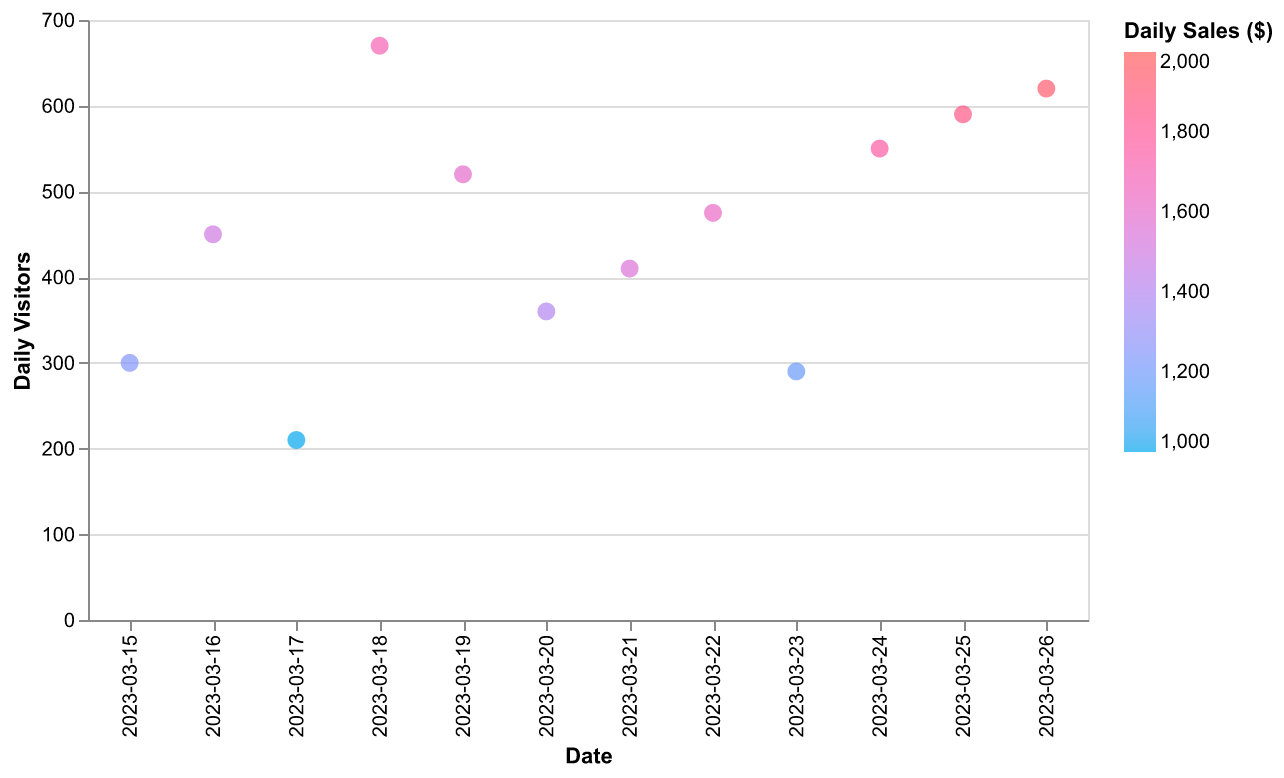

Data behind this chart, as committed beside it:
Date, Daily Visitors, Daily Sales ($)
2023-03-15, 300, 1250
2023-03-16, 450, 1500
2023-03-17, 210, 1000
2023-03-18, 670, 1700
2023-03-19, 520, 1600
2023-03-20, 360, 1400
2023-03-21, 410, 1550
2023-03-22, 475, 1625
2023-03-23, 290, 1180
2023-03-24, 550, 1760
2023-03-25, 590, 1870
2023-03-26, 620, 1945
